5-way image classification set "level_5" from GitHub (unica-visual-intelligence-lab/WBC-USID); label vocabulary: basophil, esophil, lymphocyte, monocyte, neutrophil.

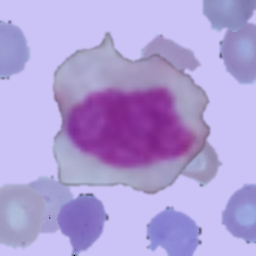
Label: monocyte

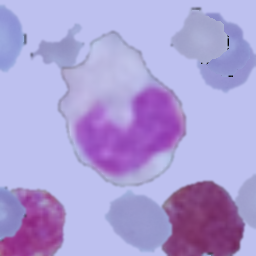
Label: monocyte

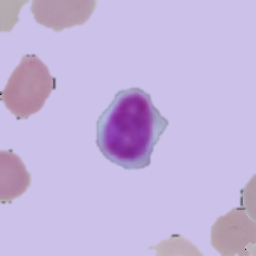
Label: lymphocyte

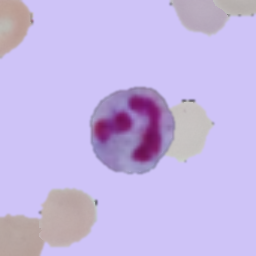
Label: neutrophil

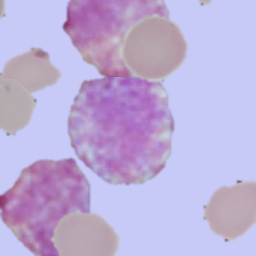
Label: basophil

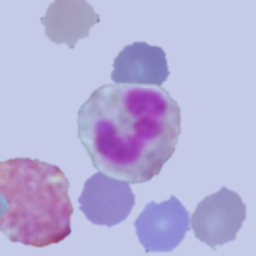
Label: esophil
